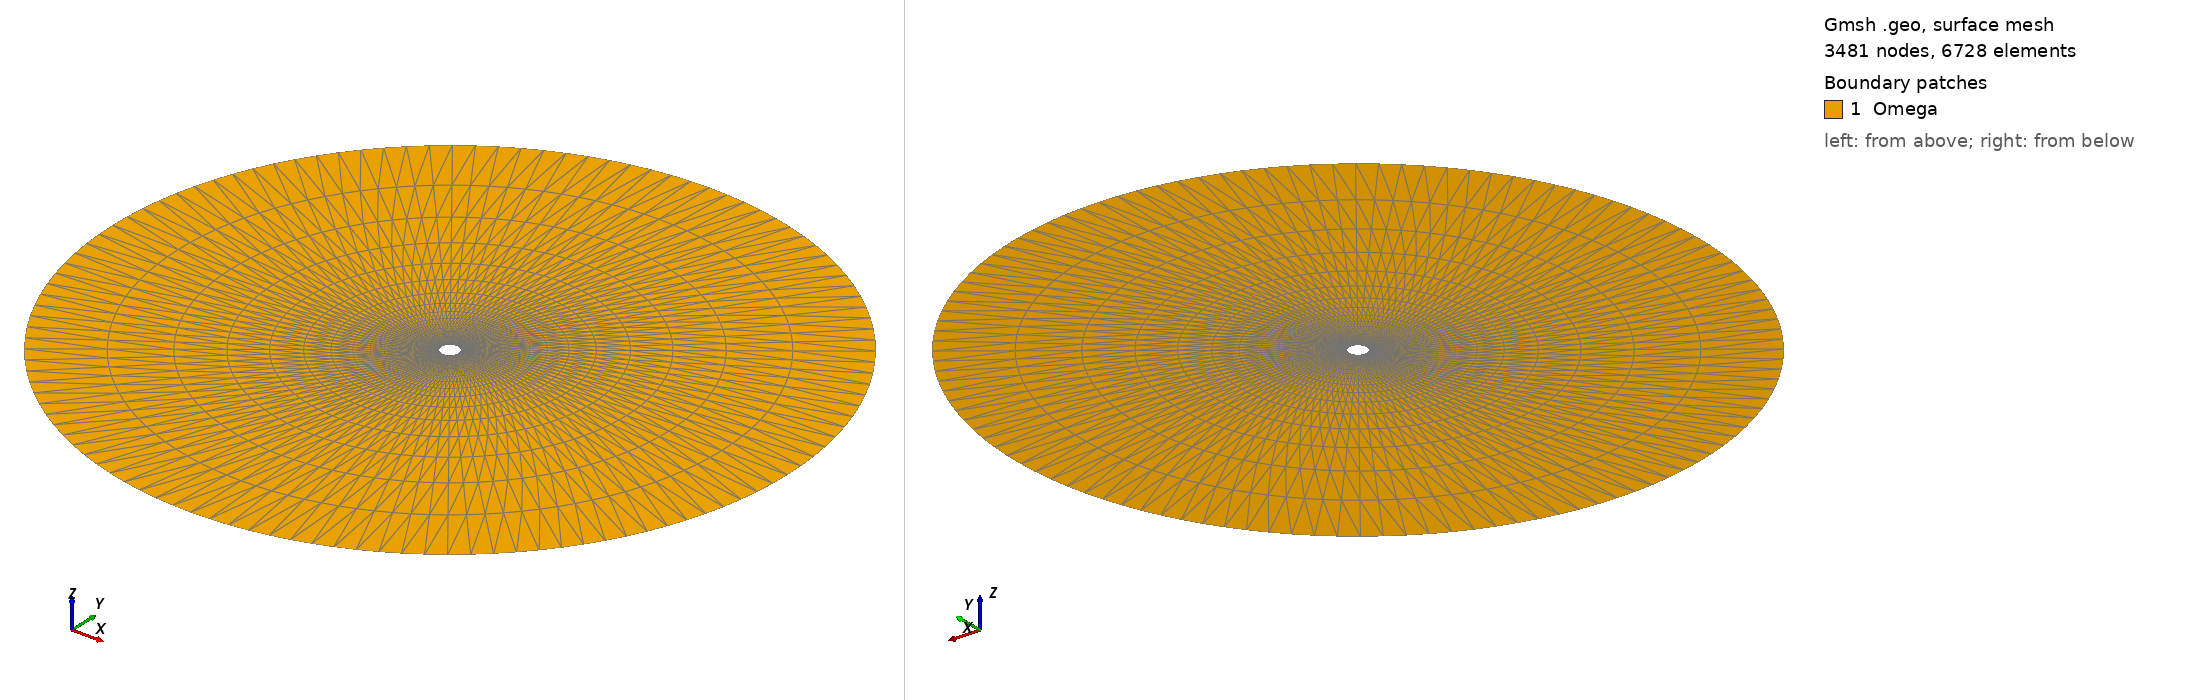

Gmsh geometry script, surface-meshed: 3481 nodes, 6728 surface elements. Boundary patches (legend numbers): 1 Omega. Left view from above one corner, right view from below the opposite corner. Legend entries are the model's physical surfaces. The drawing asked Gmsh for element sizes between 1% and 20% of the model's largest extent; the script's own settings can give other sizes.

=== wellbore.geo (drawn) ===

////////////////////////////////////////////////////////////////
// 2D wellbore with circular region
// Created 28/05/2018 by Manouchehr Sanei and Omar Duran
// Labmec, State University of Campinas, Brazil
////////////////////////////////////////////////////////////////

IsquadQ = 0;

Mesh.ElementOrder = 1;
Mesh.SecondOrderLinear = 0;

wr = 0.1;
fr = 4.0;

nt = 30;
nr = 30;
radial_progression = 1.25;

// center point
pc = newp; Point(pc) = {0,0,0};

// internal circle
pi_1 = newp; Point(pi_1) = {wr,0,0};
pi_2 = newp; Point(pi_2) = {0,wr,0};
pi_3 = newp; Point(pi_3) = {-wr,0,0};
pi_4 = newp; Point(pi_4) = {0,-wr,0};

li_1 = newl; Circle(li_1) = {pi_1,pc,pi_2};
li_2 = newl; Circle(li_2) = {pi_2,pc,pi_3};
li_3 = newl; Circle(li_3) = {pi_3,pc,pi_4};
li_4 = newl; Circle(li_4) = {pi_4,pc,pi_1};

i_circle[] = {li_1,li_2,li_3,li_4};

// external circle
pe_1 = newp; Point(pe_1) = {fr,0,0};
pe_2 = newp; Point(pe_2) = {0,fr,0};
pe_3 = newp; Point(pe_3) = {-fr,0,0};
pe_4 = newp; Point(pe_4) = {0,-fr,0};

le_1 = newl; Circle(le_1) = {pe_1,pc,pe_2};
le_2 = newl; Circle(le_2) = {pe_2,pc,pe_3};
le_3 = newl; Circle(le_3) = {pe_3,pc,pe_4};
le_4 = newl; Circle(le_4) = {pe_4,pc,pe_1};

e_circle[] = {le_1,le_2,le_3,le_4};

// Auxiliary geometrical entities
lr1 = newl; Line(lr1) = {pi_1,pe_1};
lr2 = newl; Line(lr2) = {pi_2,pe_2};
lr3 = newl; Line(lr3) = {pi_3,pe_3};
lr4 = newl; Line(lr4) = {pi_4,pe_4};

radial_lines[] = {lr1,lr2,lr3,lr4};
azimuthal_lines[] = {i_circle[],e_circle[]};


Transfinite Line {azimuthal_lines[]} = nt;
Transfinite Line {radial_lines[]} = nr Using Progression radial_progression;

llq_1 = newll; Line Loop(llq_1) = {-li_1,lr1,le_1,-lr2};
llq_2 = newll; Line Loop(llq_2) = {-li_2,lr2,le_2,-lr3};
llq_3 = newll; Line Loop(llq_3) = {-li_3,lr3,le_3,-lr4};
llq_4 = newll; Line Loop(llq_4) = {-li_4,lr4,le_4,-lr1};

s1 = news; Plane Surface(s1) = {llq_1};
s2 = news; Plane Surface(s2) = {llq_2};
s3 = news; Plane Surface(s3) = {llq_3};
s4 = news; Plane Surface(s4) = {llq_4};

the_circle[] = {s1,s2,s3,s4};

fixed_y_points[]={pe_1,pe_3};
fixed_x_points[]={pe_2,pe_4};

Point{fixed_y_points[],fixed_x_points[]} In Surface{s1};
Point{fixed_y_points[],fixed_x_points[]} In Surface{s2};
Point{fixed_y_points[],fixed_x_points[]} In Surface{s3};
Point{fixed_y_points[],fixed_x_points[]} In Surface{s4};

Transfinite Surface"*";
 If(IsquadQ)
  Recombine Surface"*";
 EndIf

Physical Surface("Omega") = {the_circle[]};
Physical Line("bc_wellbore") = {i_circle[]};  
Physical Line("bc_farfield") = {e_circle[]};  
Physical Point("fixed_x") = {fixed_x_points[]};
Physical Point("fixed_y") = {fixed_y_points[]};


Coherence Mesh;
